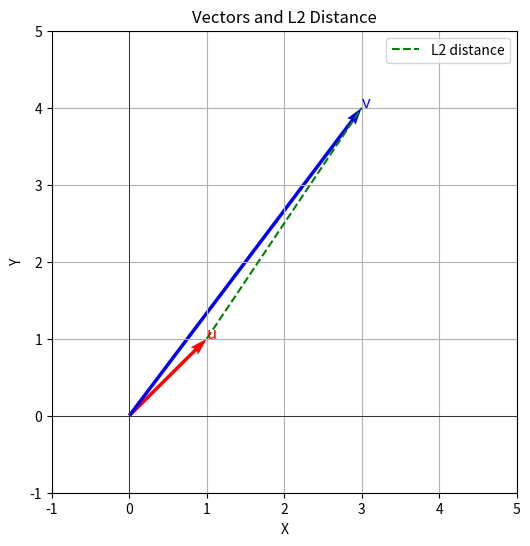

This figure's Python source:
import numpy as np
import matplotlib.pyplot as plt

# Define a vector
v = np.array([3, 4])

# Define another vector
u = np.array([1, 1])

# Compute distances
l1_dist = np.sum(np.abs(u - v))
l2_dist = np.linalg.norm(u - v)
linf_dist = np.max(np.abs(u - v))

# Print results
print("Vector u:", u)
print("Vector v:", v)
print("L1 distance:", l1_dist)
print("L2 distance:", l2_dist)
print("L∞ distance:", linf_dist)

# Visualize vectors and distance
plt.figure(figsize=(6, 6))
plt.quiver(0, 0, u[0], u[1], color="red", scale=1, scale_units="xy", angles="xy")
plt.quiver(0, 0, v[0], v[1], color="blue", scale=1, scale_units="xy", angles="xy")
plt.plot([u[0], v[0]], [u[1], v[1]], "g--", label="L2 distance")
plt.text(u[0], u[1], "u", color="red", fontsize=12)
plt.text(v[0], v[1], "v", color="blue", fontsize=12)
plt.grid(True)
plt.xlim(-1, 5)
plt.ylim(-1, 5)
plt.axhline(0, color="black", linewidth=0.5)
plt.axvline(0, color="black", linewidth=0.5)
plt.xlabel("X")
plt.ylabel("Y")
plt.title("Vectors and L2 Distance")
plt.legend()
plt.show()
